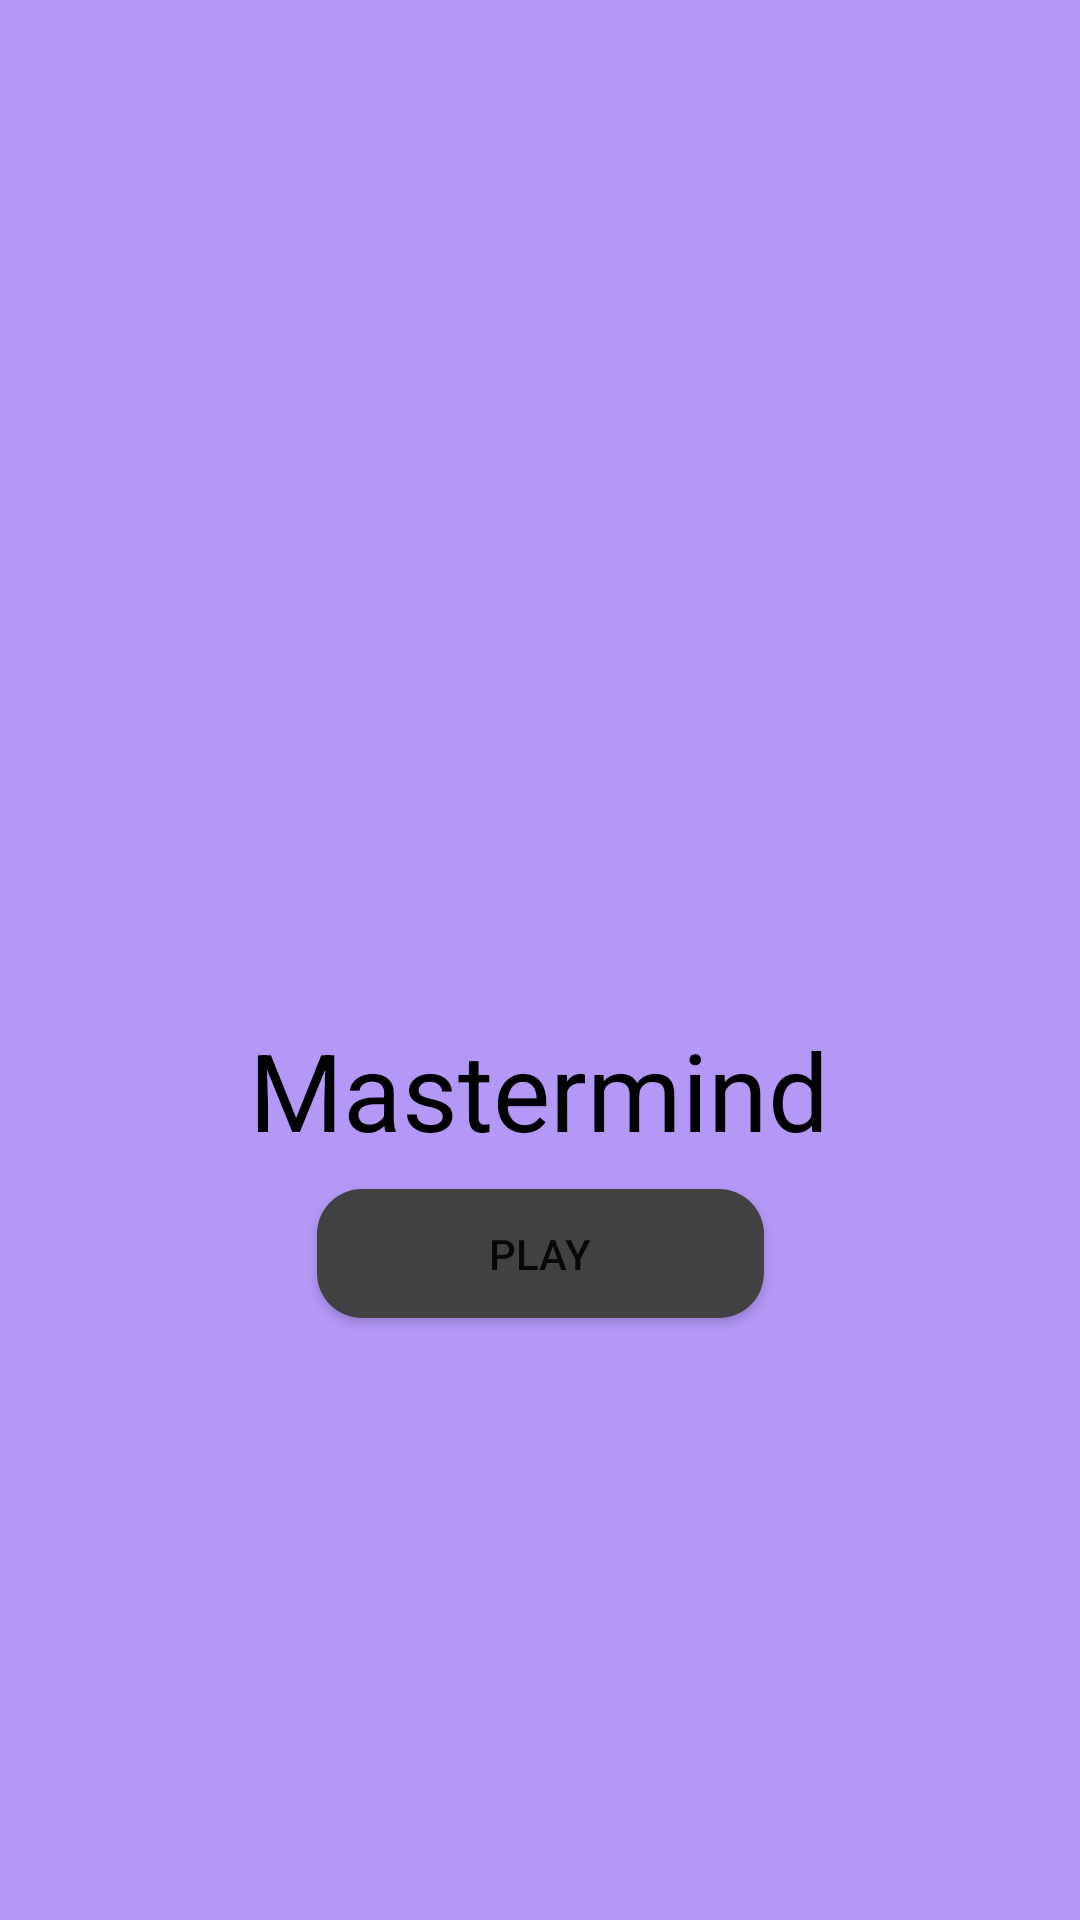

Write the Android layout XML for this screen, with the resource values it uses.
<!-- AndroidManifest.xml: application theme Theme.Mastermind -->
<!-- res/layout/fragment_start.xml -->
<?xml version="1.0" encoding="utf-8"?>
<androidx.constraintlayout.widget.ConstraintLayout xmlns:android="http://schemas.android.com/apk/res/android"
    xmlns:app="http://schemas.android.com/apk/res-auto"
    xmlns:tools="http://schemas.android.com/tools"
    android:layout_width="match_parent"
    android:layout_height="match_parent"
    tools:context=".startFragment"
    android:background="#B398F7">

    <Button
        android:id="@+id/startButton"
        android:layout_width="149dp"
        android:layout_height="43dp"
        android:background="@drawable/round_text"
        android:gravity="center"
        android:text="Play"
        app:layout_constraintBottom_toBottomOf="parent"
        app:layout_constraintEnd_toEndOf="parent"
        app:layout_constraintStart_toStartOf="parent"
        app:layout_constraintTop_toTopOf="parent"
        app:layout_constraintVertical_bias="0.664" />

    <ImageView
        android:id="@+id/imageView3"
        android:layout_width="270dp"
        android:layout_height="282dp"
        android:src="@drawable/cover"
        app:layout_constraintBottom_toBottomOf="parent"
        app:layout_constraintEnd_toEndOf="parent"
        app:layout_constraintHorizontal_bias="0.496"
        app:layout_constraintStart_toStartOf="parent"
        app:layout_constraintTop_toTopOf="parent"
        app:layout_constraintVertical_bias="0.242" />

    <TextView
        android:id="@+id/textView4"
        android:layout_width="wrap_content"
        android:layout_height="wrap_content"
        android:text="Mastermind"
        android:textColor="#000000"
        android:textSize="36sp"
        app:layout_constraintBottom_toBottomOf="parent"
        app:layout_constraintEnd_toEndOf="parent"
        app:layout_constraintHorizontal_bias="0.497"
        app:layout_constraintStart_toStartOf="parent"
        app:layout_constraintTop_toTopOf="parent"
        app:layout_constraintVertical_bias="0.573" />





</androidx.constraintlayout.widget.ConstraintLayout>
<!-- resources referenced by this layout -->
<resources>
  <!-- drawable round_text (drawable) -->
  <?xml version="1.0" encoding="utf-8"?>
  <shape xmlns:android="http://schemas.android.com/apk/res/android"
      android:shape="rectangle"
      android:padding="10dp">
  
      <solid android:color="@color/cardview_dark_background" />
      <corners
          android:bottomRightRadius="15dp"
          android:bottomLeftRadius="15dp"
          android:topLeftRadius="15dp"
          android:topRightRadius="15dp" />
  </shape>
  <style name="Theme.Mastermind" parent="Theme.MaterialComponents.DayNight.NoActionBar">
          
          <item name="colorPrimary">@color/white</item>
          <item name="colorPrimaryVariant">#3700B3</item>
          <item name="colorOnPrimary">@color/black</item>
          
          <item name="colorSecondary">#03DAC6</item>
          <item name="colorSecondaryVariant">#018786</item>
          <item name="colorOnSecondary">#000000</item>
          
          <item name="android:statusBarColor" tools:targetApi="l">?attr/colorPrimaryVariant</item>
          
          <item name="colorSurface"> #FFFFFF</item>
          <item name="colorOnSurface">#000000</item>
          <item name="colorError"> #B00020</item>
          <item name="colorOnError"> #FFFFFF</item>
          <item name="colorOnBackground">#000000</item>
          </style>
  <color name="white">#FFFFFFFF</color>
  <color name="black">#FF000000</color>
</resources>
